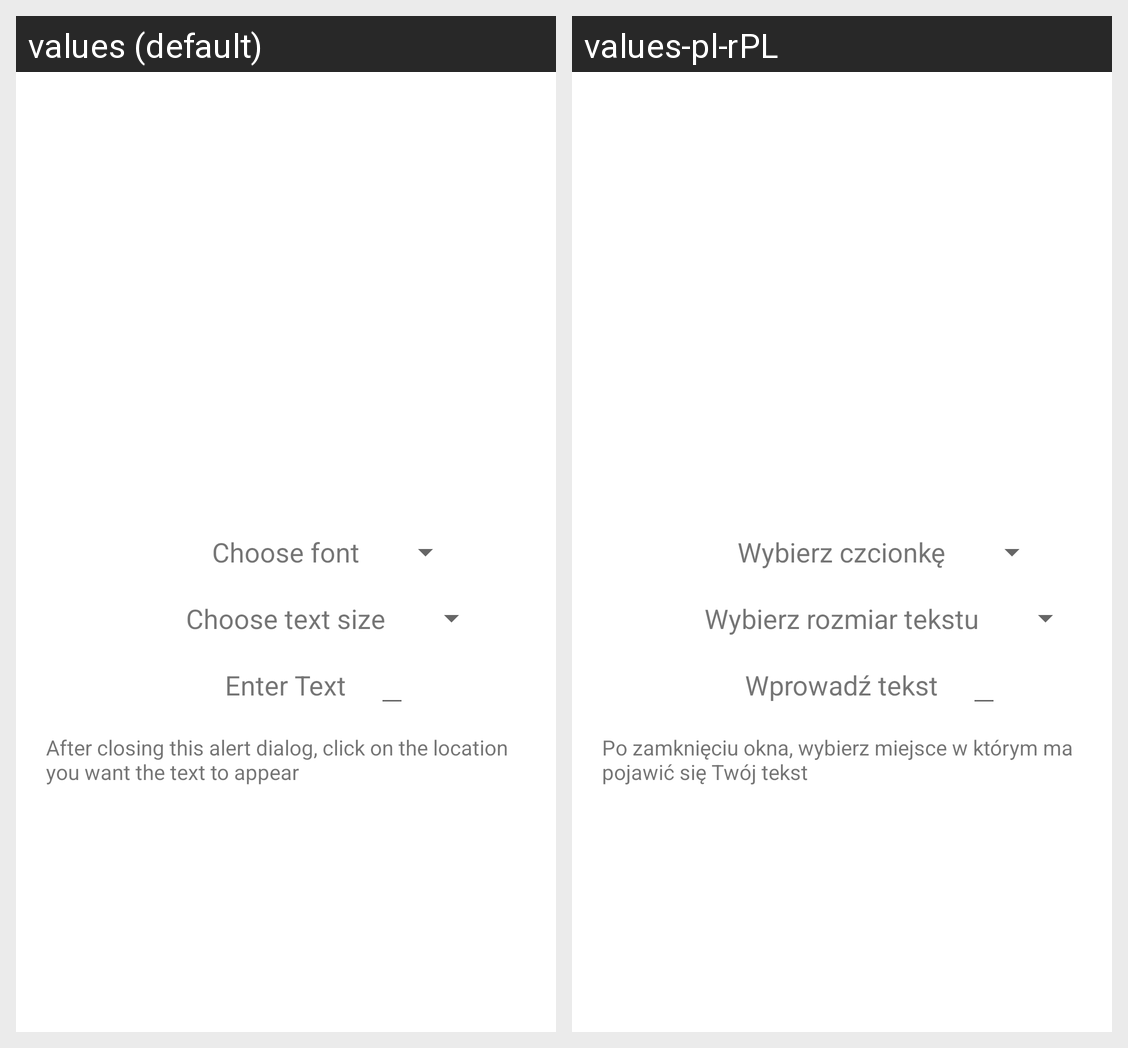

For this localized Android screen grid, give each drawn string resource with its value in every locale shown.
Android screen res/layout/text_alert.xml rendered under 2 locales, left to right: values (default), values-pl-rPL. Device: Nexus 5 (rendered at 1080×1920; each locale shown at half size, 540×960, under a caption strip naming it); theme Theme.DrawAndPaint.
Strings drawn on this screen, with the default value and each locale's value (text and hints the layout hard-codes, and strings that could not be matched under every locale, appear in the picture but are not listed):

font
  values: Choose font
  values-pl-rPL: Wybierz czcionkę

size
  values: Choose text size
  values-pl-rPL: Wybierz rozmiar tekstu

enter_text
  values: Enter Text
  values-pl-rPL: Wprowadź tekst

location
  values: After closing this alert dialog, click on the location you want the text to appear
  values-pl-rPL: Po zamknięciu okna, wybierz miejsce w którym ma pojawić się Twój tekst
